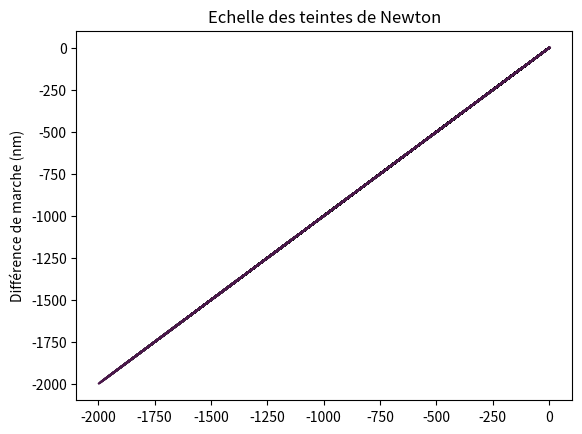

Generate this figure with matplotlib:
import numpy as np
import scipy.integrate as si
import matplotlib.pyplot as plt


def Eclairement(sigma, d):
    return 1 - np.cos(2 * np.pi * d * sigma * (10 ** (-9)))


def Eclairementbis(d):
    return si.quad(Eclairement, 1 / (4 * (10 ** (-7))), 1 / (7.5 * (10 ** (-7))), args=(d,))


def A1(d):
    return si.quad(Eclairement, 2.07 * (10 ** 6), 2.31 * (10 ** 6), args=(d,))


def A2(d):
    return si.quad(Eclairement, 1.71 * (10 ** 6), 1.95 * (10 ** 6), args=(d,))


def A3(d):
    return si.quad(Eclairement, 1.3 * (10 ** 6), 1.54 * (10 ** 6), args=(d,))


def B1(d):
    return A1(d)[0] / (A1(d)[0] + A2(d)[0] + A3(d)[0])


def B2(d):
    return A2(d)[0] / (A1(d)[0] + A2(d)[0] + A3(d)[0])


def B3(d):
    return A3(d)[0] / (A1(d)[0] + A2(d)[0] + A3(d)[0])


a, b = 1000, 300
D1, D2, D3 = [], [], []
for i in range(1, 2 * b + 2):
    D1.append(Eclairementbis(-a * (-1.00001 + (i - 1) / b))[0] \
              / 2 / ((4 * (10 ** (-7))) - 1 / (7.5 * (10 ** (-7)))) * B1(-a * (-1.00001 + (i - 1) / b)))
    D2.append(Eclairementbis(-a * (-1.00001 + (i - 1) / b))[0] \
              / 2 / ((4 * (10 ** (-7))) - 1 / (7.5 * (10 ** (-7)))) * B2(-a * (-1.00001 + (i - 1) / b)))
    D3.append(Eclairementbis(-a * (-1.00001 + (i - 1) / b))[0] \
              / 2 / ((4 * (10 ** (-7))) - 1 / (7.5 * (10 ** (-7)))) * B3(-a * (-1.00001 + (i - 1) / b)))
    plt.plot([(-a)*(-1+(i-1))/b, 0], [(-a)*(-1+(i-1))/b, 1], color=(D3[i-1], D2[i-1], D3[i-1]))
    plt.title("Echelle des teintes de Newton")
    plt.ylabel("Différence de marche (nm)")
plt.show()
